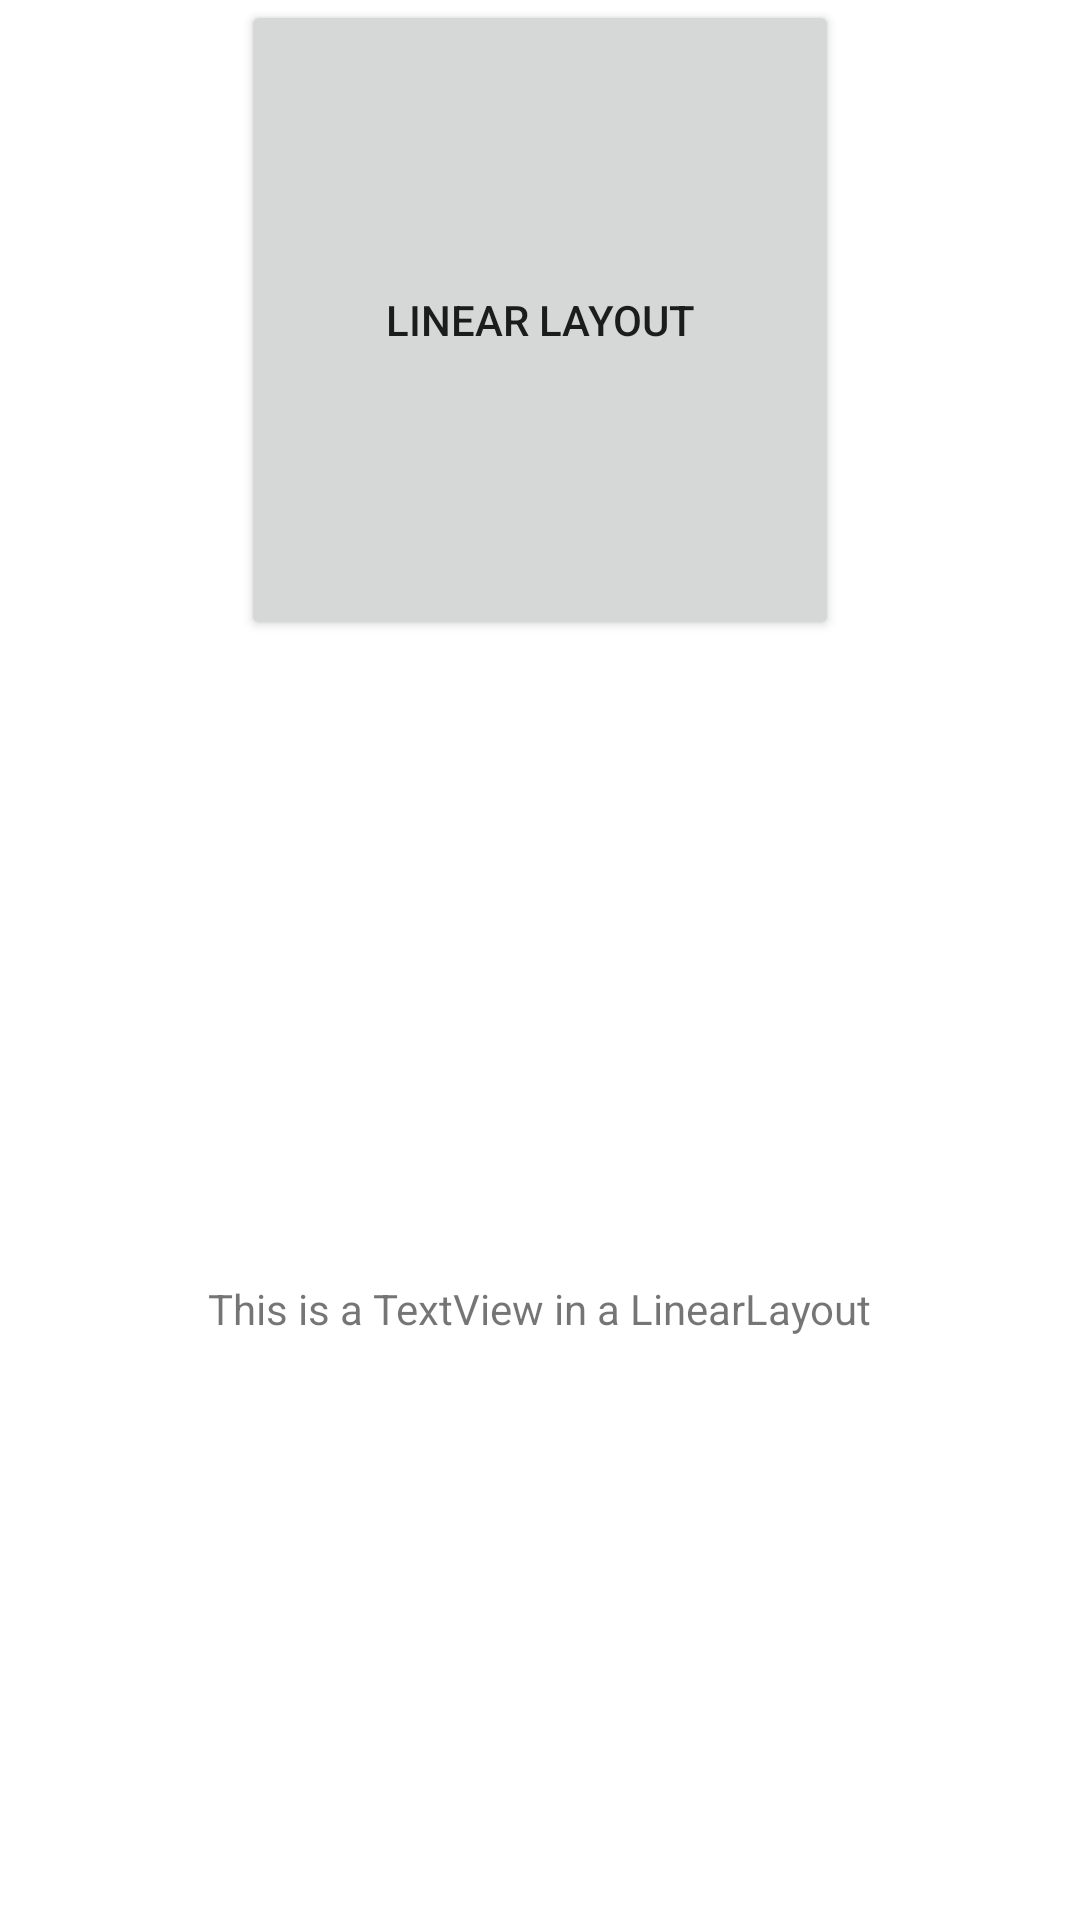

Reconstruct the res/layout file that produces this screen, plus the resources it refers to.
<!-- AndroidManifest.xml: application theme Theme.M07 -->
<!-- res/layout/activity_linear_layout.xml -->
<?xml version="1.0" encoding="utf-8"?>
<LinearLayout xmlns:android="http://schemas.android.com/apk/res/android"
    xmlns:tools="http://schemas.android.com/tools"
    android:layout_width="match_parent"
    android:layout_height="match_parent"
    android:orientation="vertical"
    android:gravity="center"
    tools:context=".LinearLayout">

    <Button
        android:id="@+id/button"
        android:text="@string/linear_layout"
        android:layout_width="wrap_content"
        android:layout_height="0dp"
        android:layout_weight="1"
        android:paddingHorizontal="48dp"
        />

    <ImageView
        android:id="@+id/image"
        android:background="@drawable/sicat"
        android:layout_width="256dp"
        android:layout_height="0dp"
        android:layout_weight="1"
        android:contentDescription="@string/sicat_image" />
    <TextView
        android:id="@+id/text"
        android:text="@string/linearlayout_text"
        android:layout_width="wrap_content"
        android:layout_height="0dp"
        android:layout_weight="1"
        />

</LinearLayout>
<!-- resources referenced by this layout -->
<resources>
  <string name="linear_layout">Linear Layout</string>
  <string name="linearlayout_text">This is a TextView in a LinearLayout</string>
  <string name="sicat_image">sicat_image</string>
  <style name="Theme.M07" parent="Theme.MaterialComponents.DayNight.DarkActionBar">
          
          <item name="colorPrimary">@color/purple_500</item>
          <item name="colorPrimaryVariant">@color/purple_700</item>
          <item name="colorOnPrimary">@color/white</item>
          
          <item name="colorSecondary">@color/teal_200</item>
          <item name="colorSecondaryVariant">@color/teal_700</item>
          <item name="colorOnSecondary">@color/black</item>
          
          <item name="android:statusBarColor">?attr/colorPrimaryVariant</item>
          
      </style>
  <!-- not gathered from this repository: default colours our renderer supplied (Android Studio template values) -->
  <color name="purple_500">#FF6200EE</color>
  <color name="purple_700">#FF3700B3</color>
  <color name="teal_200">#FF03DAC5</color>
  <color name="teal_700">#FF018786</color>
  <color name="black">#FF000000</color>
  <color name="white">#FFFFFFFF</color>
</resources>
